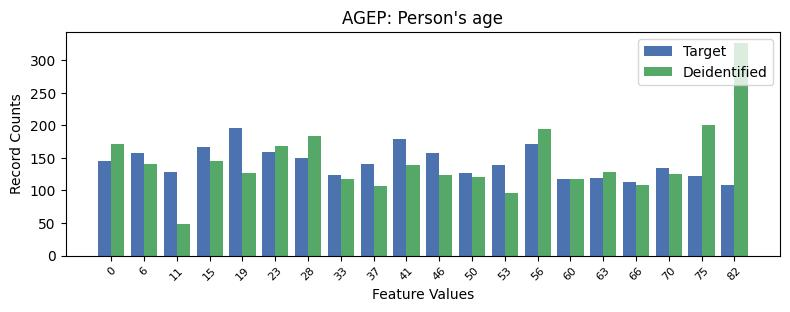

Source data for this figure (header and first rows):
, AGEP, count_target, count_deidentified
0, 4, 196, 127
1, 9, 179, 139
2, 13, 172, 194
3, 3, 167, 146
4, 5, 159, 168
5, 1, 158, 140
6, 10, 157, 123
7, 6, 150, 184
8, 0, 145, 171
9, 8, 141, 107
10, 12, 139, 96
11, 17, 134, 125
12, 2, 129, 49
13, 11, 127, 120
14, 7, 123, 118
15, 18, 122, 201
16, 15, 119, 128
17, 14, 117, 118
18, 16, 113, 108
19, 19, 108, 327
